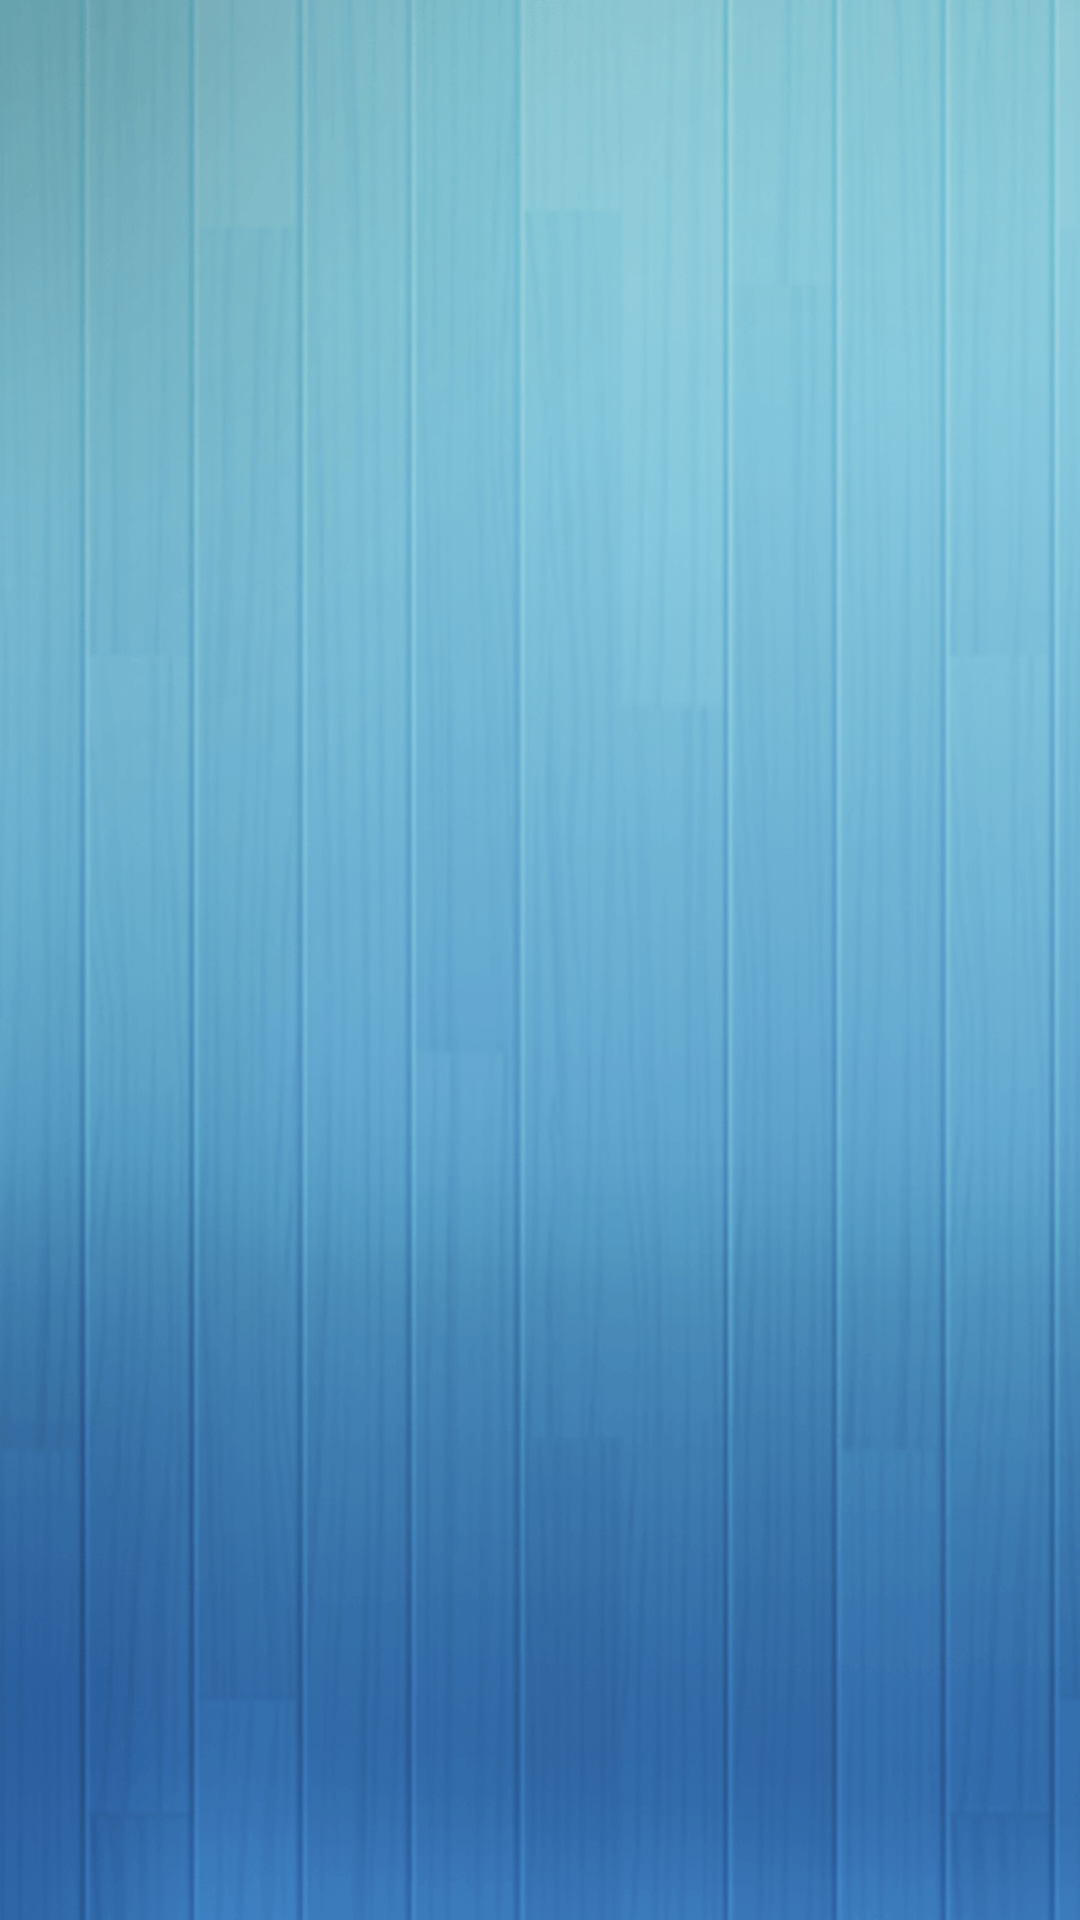

The Android layout XML behind this screen, and the referenced resources:
<!-- AndroidManifest.xml: application theme Theme.Fisher -->
<!-- res/layout/activity_main.xml -->
<?xml version="1.0" encoding="utf-8"?>

<androidx.constraintlayout.widget.ConstraintLayout xmlns:android="http://schemas.android.com/apk/res/android"
    xmlns:app="http://schemas.android.com/apk/res-auto"
    xmlns:tools="http://schemas.android.com/tools"
    android:layout_width="match_parent"
    android:layout_height="match_parent">

    <androidx.recyclerview.widget.RecyclerView
        android:id="@+id/rv"
        android:layout_width="match_parent"
        android:layout_height="0dp"
        android:layout_marginTop="40dp"
        app:layout_constraintBottom_toBottomOf="parent"
        app:layout_constraintTop_toTopOf="parent" />

</androidx.constraintlayout.widget.ConstraintLayout>
<!-- resources referenced by this layout -->
<resources>
  <style name="Theme.Fisher" parent="Theme.MaterialComponents.DayNight.NoActionBar">
          
          <item name="colorPrimary">@color/purple_500</item>
          <item name="colorPrimaryVariant">@color/purple_700</item>
          <item name="colorOnPrimary">@color/white</item>
          
          <item name="colorSecondary">@color/teal_200</item>
          <item name="colorSecondaryVariant">@color/teal_700</item>
          <item name="colorOnSecondary">@color/black</item>
          
          <item name="android:statusBarColor" tools:targetApi="l">@color/color_transparent</item>
          
          <item name="windowActionBar">false</item>
          <item name="windowNoTitle">true</item>
          <item name="android:textSize">16sp</item>
          <item name="android:textColor">@color/color_white</item>
          <item name="android:windowTranslucentStatus">true</item>
          <item name="android:windowTranslucentNavigation">true</item>
          <item name="android:windowBackground">@mipmap/ic_splash</item>
      </style>
  <color name="purple_500">#FF6200EE</color>
  <color name="purple_700">#FF3700B3</color>
  <color name="white">#FFFFFFFF</color>
  <color name="teal_200">#FF03DAC5</color>
  <color name="teal_700">#FF018786</color>
  <color name="black">#FF000000</color>
</resources>
